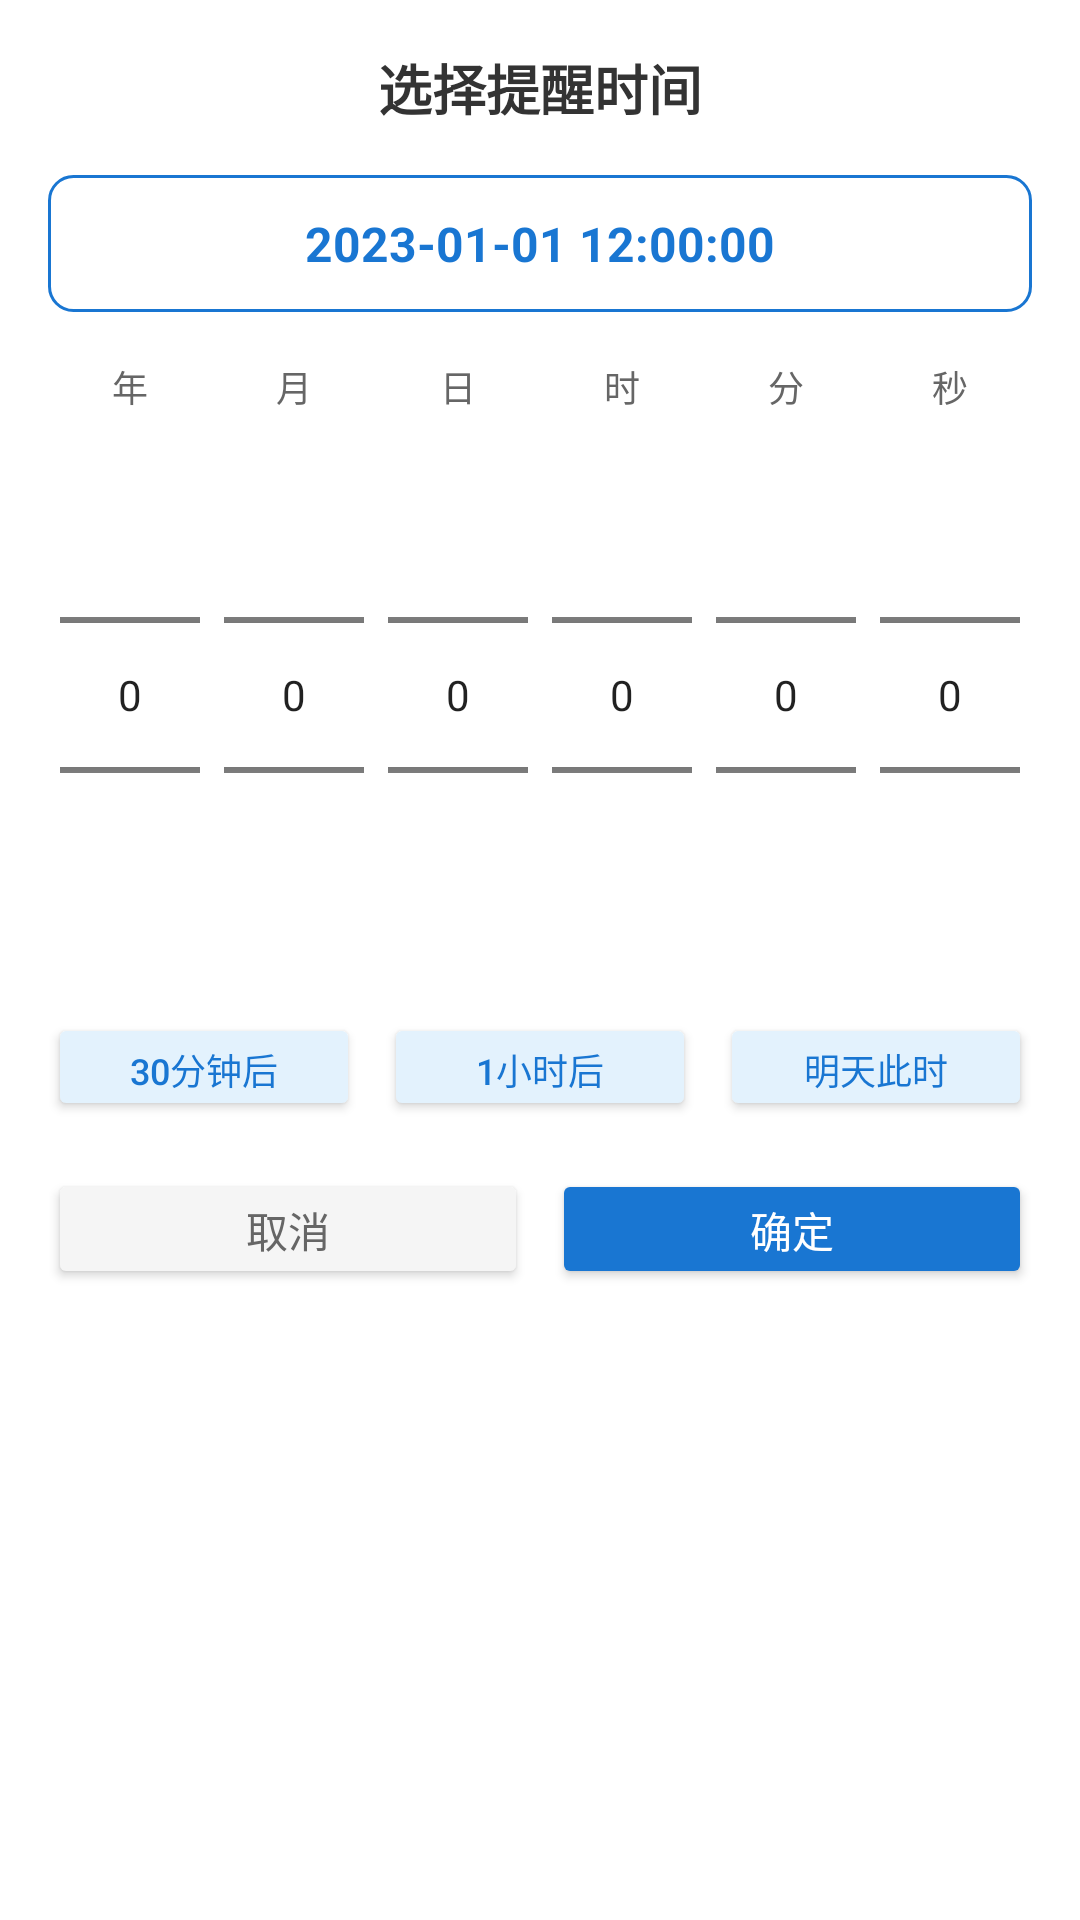

Android layout source for this screen:
<!-- AndroidManifest.xml: application theme AppTheme -->
<!-- res/layout/dialog_one_row_time_picker.xml -->
<?xml version="1.0" encoding="utf-8"?>
<LinearLayout xmlns:android="http://schemas.android.com/apk/res/android"
    xmlns:app="http://schemas.android.com/apk/res-auto"
    android:layout_width="match_parent"
    android:layout_height="wrap_content"
    android:orientation="vertical"
    android:padding="16dp"
    android:background="#FFFFFF">

    
    <TextView
        android:layout_width="match_parent"
        android:layout_height="wrap_content"
        android:text="选择提醒时间"
        android:textSize="18sp"
        android:textColor="#333333"
        android:textStyle="bold"
        android:gravity="center"
        android:layout_marginBottom="16dp" />

    
    <TextView
        android:id="@+id/selectedDateTimeText"
        android:layout_width="match_parent"
        android:layout_height="wrap_content"
        android:text="2023-01-01 12:00:00"
        android:textSize="16sp"
        android:textColor="#1976D2"
        android:textStyle="bold"
        android:gravity="center"
        android:layout_marginBottom="16dp"
        android:padding="12dp"
        android:background="@drawable/rounded_border_blue" />

    
    <LinearLayout
        android:layout_width="match_parent"
        android:layout_height="wrap_content"
        android:orientation="horizontal"
        android:gravity="center"
        android:layout_marginBottom="16dp">

        
        <LinearLayout
            android:layout_width="0dp"
            android:layout_height="wrap_content"
            android:layout_weight="1"
            android:orientation="vertical"
            android:gravity="center">

            <TextView
                android:layout_width="wrap_content"
                android:layout_height="wrap_content"
                android:text="年"
                android:textSize="12sp"
                android:textColor="#666666"
                android:layout_marginBottom="4dp" />

            <NumberPicker
                android:id="@+id/yearPicker"
                android:layout_width="match_parent"
                android:layout_height="wrap_content"
                android:layout_marginHorizontal="4dp" />

        </LinearLayout>

        
        <LinearLayout
            android:layout_width="0dp"
            android:layout_height="wrap_content"
            android:layout_weight="1"
            android:orientation="vertical"
            android:gravity="center">

            <TextView
                android:layout_width="wrap_content"
                android:layout_height="wrap_content"
                android:text="月"
                android:textSize="12sp"
                android:textColor="#666666"
                android:layout_marginBottom="4dp" />

            <NumberPicker
                android:id="@+id/monthPicker"
                android:layout_width="match_parent"
                android:layout_height="wrap_content"
                android:layout_marginHorizontal="4dp" />

        </LinearLayout>

        
        <LinearLayout
            android:layout_width="0dp"
            android:layout_height="wrap_content"
            android:layout_weight="1"
            android:orientation="vertical"
            android:gravity="center">

            <TextView
                android:layout_width="wrap_content"
                android:layout_height="wrap_content"
                android:text="日"
                android:textSize="12sp"
                android:textColor="#666666"
                android:layout_marginBottom="4dp" />

            <NumberPicker
                android:id="@+id/dayPicker"
                android:layout_width="match_parent"
                android:layout_height="wrap_content"
                android:layout_marginHorizontal="4dp" />

        </LinearLayout>

        
        <LinearLayout
            android:layout_width="0dp"
            android:layout_height="wrap_content"
            android:layout_weight="1"
            android:orientation="vertical"
            android:gravity="center">

            <TextView
                android:layout_width="wrap_content"
                android:layout_height="wrap_content"
                android:text="时"
                android:textSize="12sp"
                android:textColor="#666666"
                android:layout_marginBottom="4dp" />

            <NumberPicker
                android:id="@+id/hourPicker"
                android:layout_width="match_parent"
                android:layout_height="wrap_content"
                android:layout_marginHorizontal="4dp" />

        </LinearLayout>

        
        <LinearLayout
            android:layout_width="0dp"
            android:layout_height="wrap_content"
            android:layout_weight="1"
            android:orientation="vertical"
            android:gravity="center">

            <TextView
                android:layout_width="wrap_content"
                android:layout_height="wrap_content"
                android:text="分"
                android:textSize="12sp"
                android:textColor="#666666"
                android:layout_marginBottom="4dp" />

            <NumberPicker
                android:id="@+id/minutePicker"
                android:layout_width="match_parent"
                android:layout_height="wrap_content"
                android:layout_marginHorizontal="4dp" />

        </LinearLayout>

        
        <LinearLayout
            android:layout_width="0dp"
            android:layout_height="wrap_content"
            android:layout_weight="1"
            android:orientation="vertical"
            android:gravity="center">

            <TextView
                android:layout_width="wrap_content"
                android:layout_height="wrap_content"
                android:text="秒"
                android:textSize="12sp"
                android:textColor="#666666"
                android:layout_marginBottom="4dp" />

            <NumberPicker
                android:id="@+id/secondPicker"
                android:layout_width="match_parent"
                android:layout_height="wrap_content"
                android:layout_marginHorizontal="4dp" />

        </LinearLayout>

    </LinearLayout>

    
    <LinearLayout
        android:layout_width="match_parent"
        android:layout_height="wrap_content"
        android:orientation="horizontal"
        android:layout_marginBottom="16dp">

        <Button
            android:id="@+id/btn30min"
            android:layout_width="0dp"
            android:layout_height="36dp"
            android:layout_weight="1"
            android:text="30分钟后"
            android:textSize="12sp"
            android:layout_marginEnd="4dp"
            android:backgroundTint="#E3F2FD"
            android:textColor="#1976D2" />

        <Button
            android:id="@+id/btn1hour"
            android:layout_width="0dp"
            android:layout_height="36dp"
            android:layout_weight="1"
            android:text="1小时后"
            android:textSize="12sp"
            android:layout_marginHorizontal="4dp"
            android:backgroundTint="#E3F2FD"
            android:textColor="#1976D2" />

        <Button
            android:id="@+id/btnTomorrow"
            android:layout_width="0dp"
            android:layout_height="36dp"
            android:layout_weight="1"
            android:text="明天此时"
            android:textSize="12sp"
            android:layout_marginStart="4dp"
            android:backgroundTint="#E3F2FD"
            android:textColor="#1976D2" />

    </LinearLayout>

    
    <LinearLayout
        android:layout_width="match_parent"
        android:layout_height="wrap_content"
        android:orientation="horizontal">

        <Button
            android:id="@+id/btnCancel"
            android:layout_width="0dp"
            android:layout_height="40dp"
            android:layout_weight="1"
            android:text="取消"
            android:layout_marginEnd="8dp"
            android:backgroundTint="#F5F5F5"
            android:textColor="#666666" />

        <Button
            android:id="@+id/btnConfirm"
            android:layout_width="0dp"
            android:layout_height="40dp"
            android:layout_weight="1"
            android:text="确定"
            android:backgroundTint="#1976D2"
            android:textColor="#FFFFFF" />

    </LinearLayout>

</LinearLayout>
<!-- resources referenced by this layout -->
<resources>
  <!-- drawable rounded_border_blue (drawable) -->
  <?xml version="1.0" encoding="utf-8"?>
  <shape xmlns:android="http://schemas.android.com/apk/res/android">
      <solid android:color="#FFFFFF" />
      <stroke android:width="1dp" android:color="#1976D2" />
      <corners android:radius="8dp" />
      <padding android:left="8dp" android:top="8dp" android:right="8dp" android:bottom="8dp" />
  </shape>
  <style name="AppTheme" parent="Theme.MaterialComponents.Light.NoActionBar">
          
          <item name="android:statusBarColor">@android:color/white</item>
          <item name="android:windowLightStatusBar">true</item>
  
          
          <item name="colorPrimary">#865EDC</item>
          <item name="colorPrimaryVariant">#865EDC</item>
          <item name="colorOnPrimary">@android:color/white</item>
  
          
          <item name="colorSecondary">#1A73E8</item>
          <item name="colorSecondaryVariant">#1A73E8</item>
          <item name="colorOnSecondary">@android:color/white</item>
  
          
          <item name="android:windowBackground">@android:color/white</item>
          <item name="colorSurface">@android:color/white</item>
          <item name="colorOnSurface">@android:color/black</item>
  
          
          <item name="colorError">#FF3B30</item>
          <item name="colorOnError">@android:color/white</item>
      </style>
</resources>
